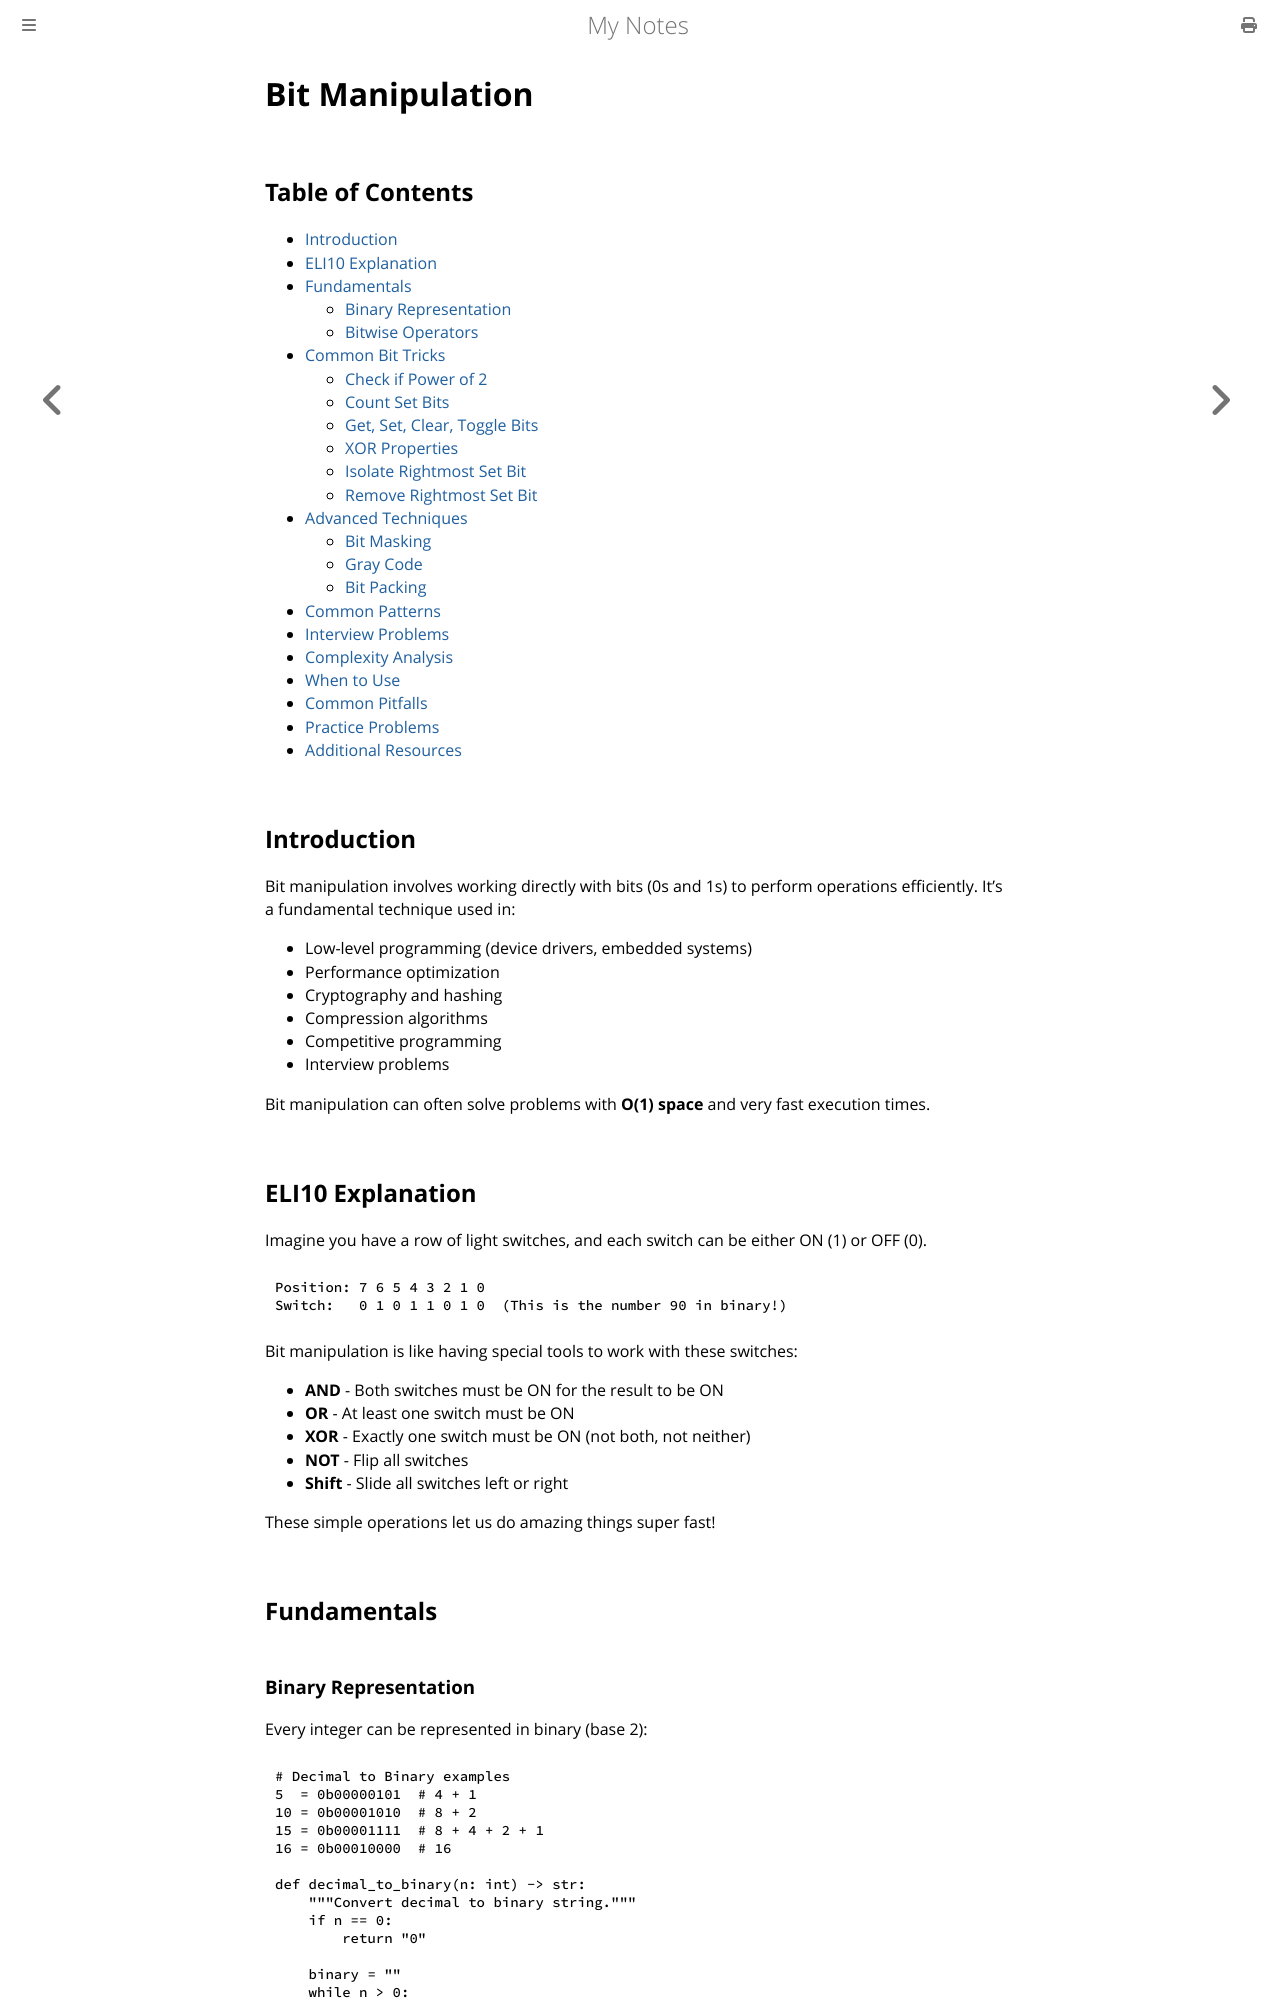

repository: paritystack/notes · page: algorithms/bit_manipulation.html · generator: mdbook

# Bit Manipulation

## Table of Contents
- [Introduction](#introduction)
- [ELI10 Explanation](#eli10-explanation)
- [Fundamentals](#fundamentals)
  - [Binary Representation](#binary-representation)
  - [Bitwise Operators](#bitwise-operators)
- [Common Bit Tricks](#common-bit-tricks)
  - [Check if Power of 2](#check-if-power-of-2)
  - [Count Set Bits](#count-set-bits)
  - [Get, Set, Clear, Toggle Bits](#get-set-clear-toggle-bits)
  - [XOR Properties](#xor-properties)
  - [Isolate Rightmost Set Bit](#isolate-rightmost-set-bit)
  - [Remove Rightmost Set Bit](#remove-rightmost-set-bit)
- [Advanced Techniques](#advanced-techniques)
  - [Bit Masking](#bit-masking)
  - [Gray Code](#gray-code)
  - [Bit Packing](#bit-packing)
- [Common Patterns](#common-patterns)
- [Interview Problems](#interview-problems)
- [Complexity Analysis](#complexity-analysis)
- [When to Use](#when-to-use)
- [Common Pitfalls](#common-pitfalls)
- [Practice Problems](#practice-problems)
- [Additional Resources](#additional-resources)

## Introduction

Bit manipulation involves working directly with bits (0s and 1s) to perform operations efficiently. It's a fundamental technique used in:
- Low-level programming (device drivers, embedded systems)
- Performance optimization
- Cryptography and hashing
- Compression algorithms
- Competitive programming
- Interview problems

Bit manipulation can often solve problems with **O(1) space** and very fast execution times.

## ELI10 Explanation

Imagine you have a row of light switches, and each switch can be either ON (1) or OFF (0).

```
Position: 7 6 5 4 3 2 1 0
Switch:   0 1 0 1 1 0 1 0  (This is the number 90 in binary!)
```

Bit manipulation is like having special tools to work with these switches:
- **AND** - Both switches must be ON for the result to be ON
- **OR** - At least one switch must be ON
- **XOR** - Exactly one switch must be ON (not both, not neither)
- **NOT** - Flip all switches
- **Shift** - Slide all switches left or right

These simple operations let us do amazing things super fast!

## Fundamentals
